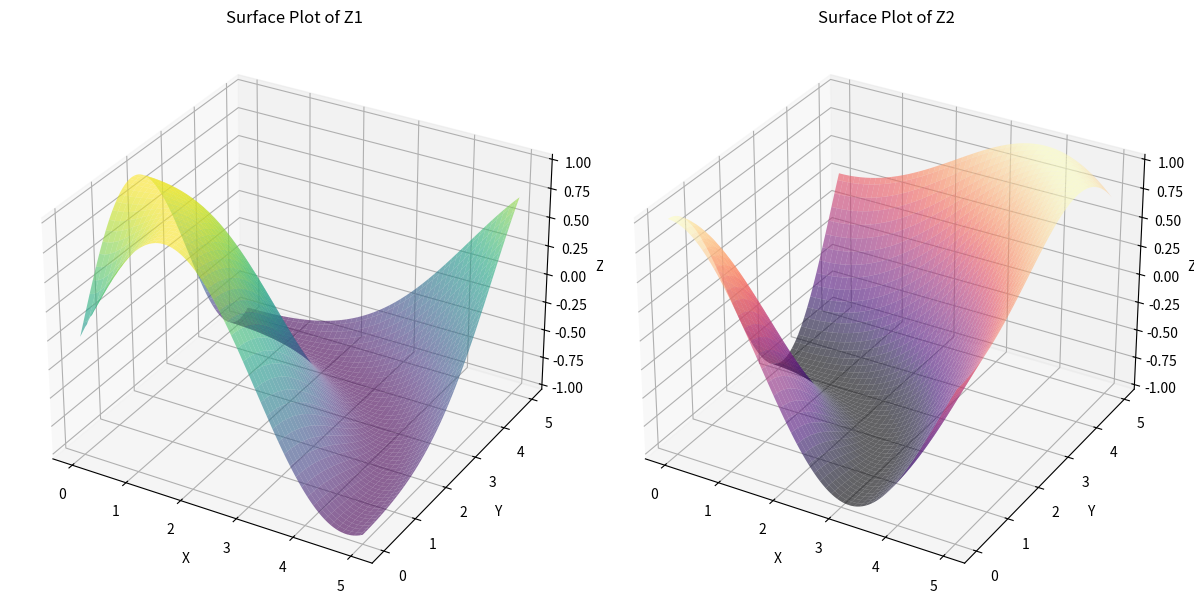

This figure's Python source:
#!/usr/bin/env python3
# -*- coding: utf-8 -*-

import matplotlib.pyplot as plt
from mpl_toolkits.mplot3d import Axes3D
import numpy as np

# 为X和Y生成值
x = np.linspace(0, 5, 100)
y = np.linspace(0, 5, 100)

X, Y = np.meshgrid(x, y)

# 计算Z1和Z2的值
Z1 = np.sin(np.sqrt(X**2 + Y**2))
Z2 = np.cos(np.sqrt(X**2 + Y**2))

# 创建3D图
fig = plt.figure(figsize=(12, 6))

# 绘制Z1
ax1 = fig.add_subplot(121, projection='3d')
ax1.plot_surface(X, Y, Z1, cmap='viridis', alpha=0.6)
ax1.set_title('Surface Plot of Z1')
ax1.set_xlabel('X')
ax1.set_ylabel('Y')
ax1.set_zlabel('Z1')

# 绘制Z2
ax2 = fig.add_subplot(122, projection='3d')
ax2.plot_surface(X, Y, Z2, cmap='magma', alpha=0.6)
ax2.set_title('Surface Plot of Z2')
ax2.set_xlabel('X')
ax2.set_ylabel('Y')
ax2.set_zlabel('Z2')

plt.tight_layout()
plt.show()

